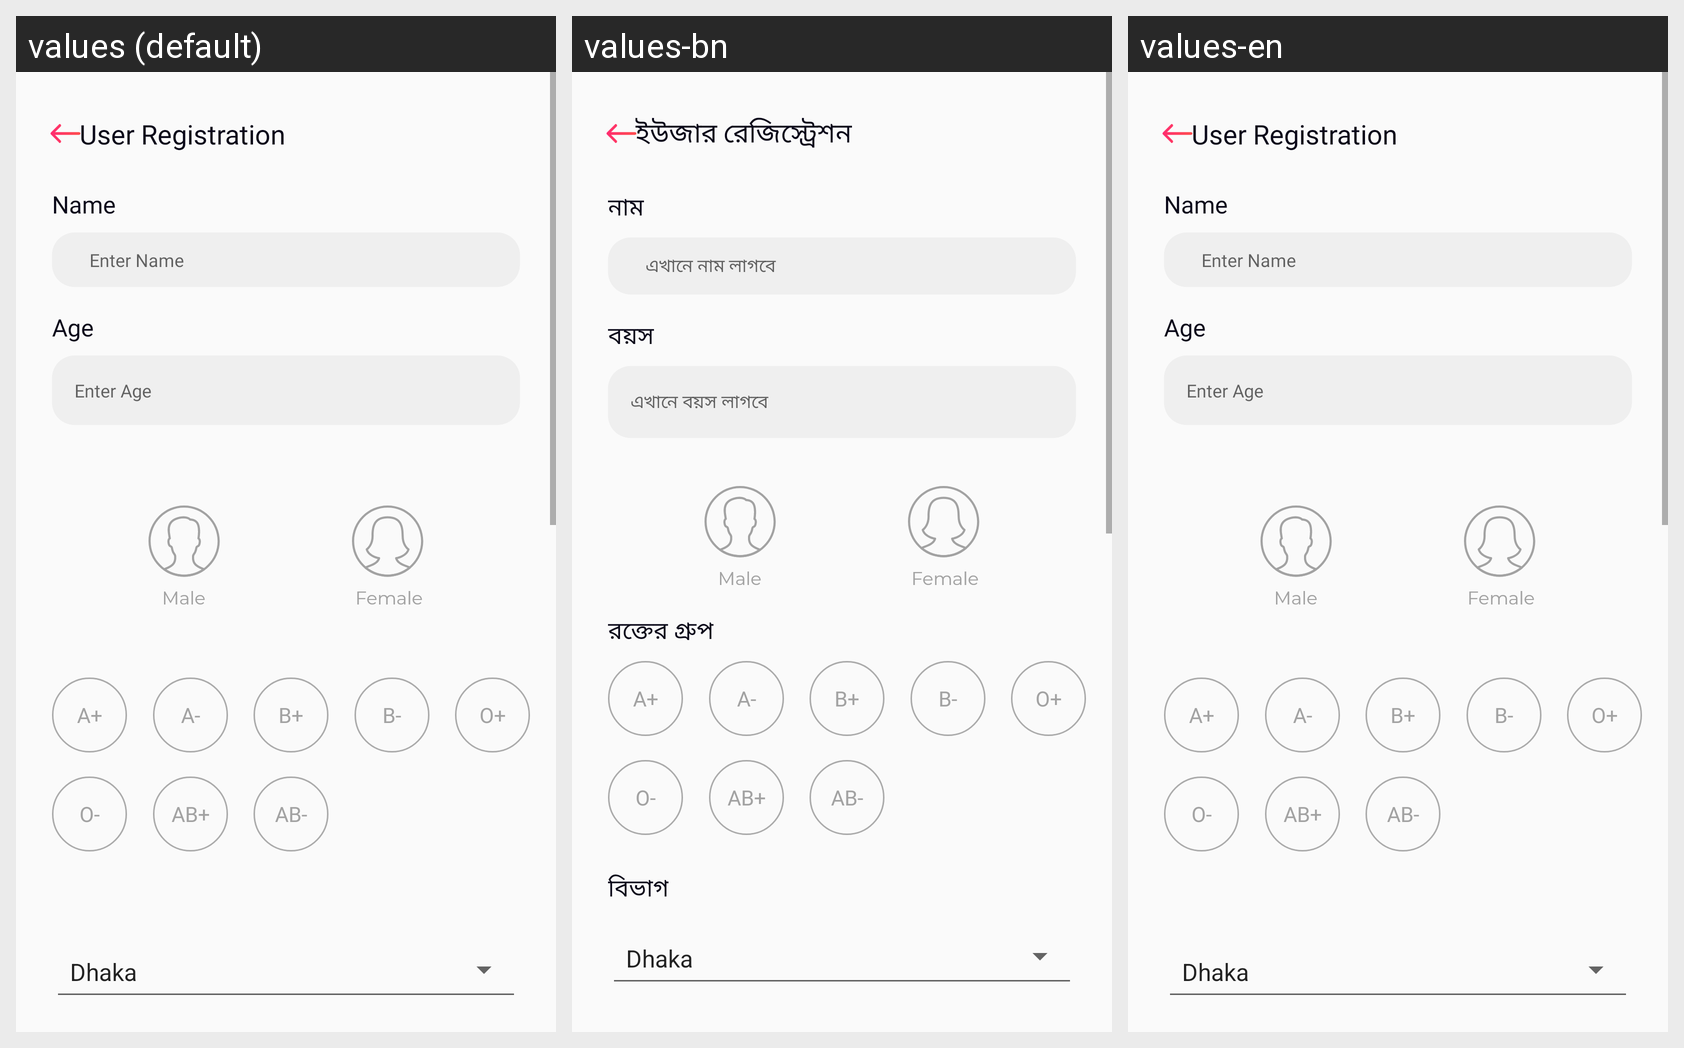

This grid shows one Android layout under several languages. Give, for every string resource on the screen, its name, the default text and each shown locale's text.
Android screen res/layout/activity_registration.xml rendered under 3 locales, left to right: values (default), values-bn, values-en. Device: Nexus 5 (rendered at 1080×1920; each locale shown at half size, 540×960, under a caption strip naming it); theme AppTheme.
Strings drawn on this screen, with the default value and each locale's value (text and hints the layout hard-codes, and strings that could not be matched under every locale, appear in the picture but are not listed):

reg_heading_textview
  values: User Registration
  values-bn: ইউজার রেজিস্ট্রেশন
  values-en: User Registration

label_name
  values: Name
  values-bn: নাম
  values-en: Name

enter_name_hint
  values: Enter Name
  values-bn: এখানে নাম লাগবে
  values-en: Enter Name

label_age_1
  values: Age
  values-bn: বয়স
  values-en: Age

enter_age_hint
  values: Enter Age
  values-bn: এখানে বয়স লাগবে
  values-en: Enter Age
